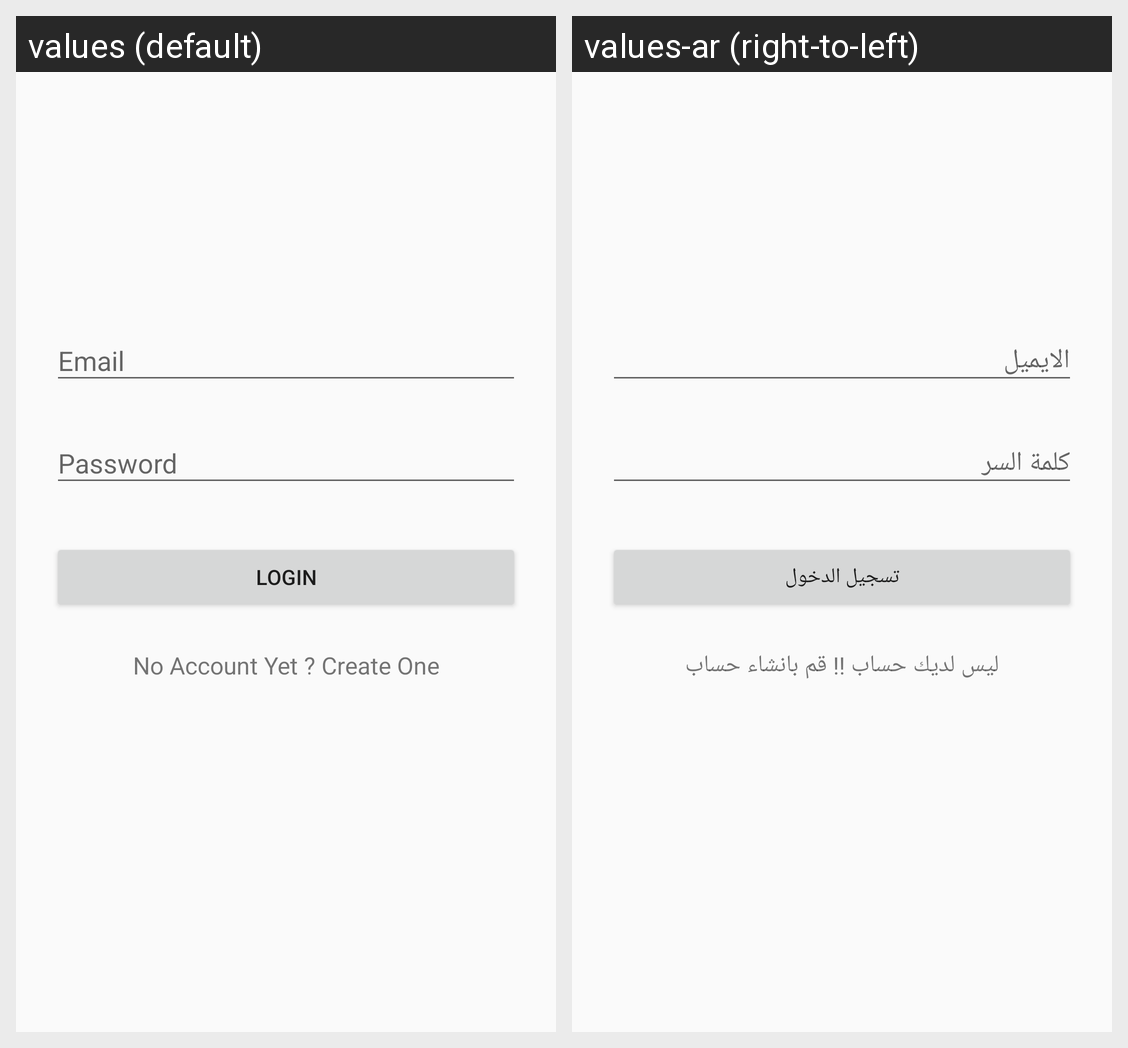

This grid shows one Android layout under two languages. Give, for every string resource on the screen, its name, the default text and each shown locale's text.
Android screen res/layout/login.xml rendered under 2 locales, left to right: values (default), values-ar (right-to-left). Device: Nexus 5 (rendered at 1080×1920; each locale shown at half size, 540×960, under a caption strip naming it); theme AppTheme.
Strings drawn on this screen, with the default value and each locale's value (text and hints the layout hard-codes, and strings that could not be matched under every locale, appear in the picture but are not listed):

Login
  values: Login
  values-ar: تسجيل الدخول

no_account_yet_create_one
  values: No Account Yet ? Create One
  values-ar: ليس لديك حساب !! قم بانشاء حساب
